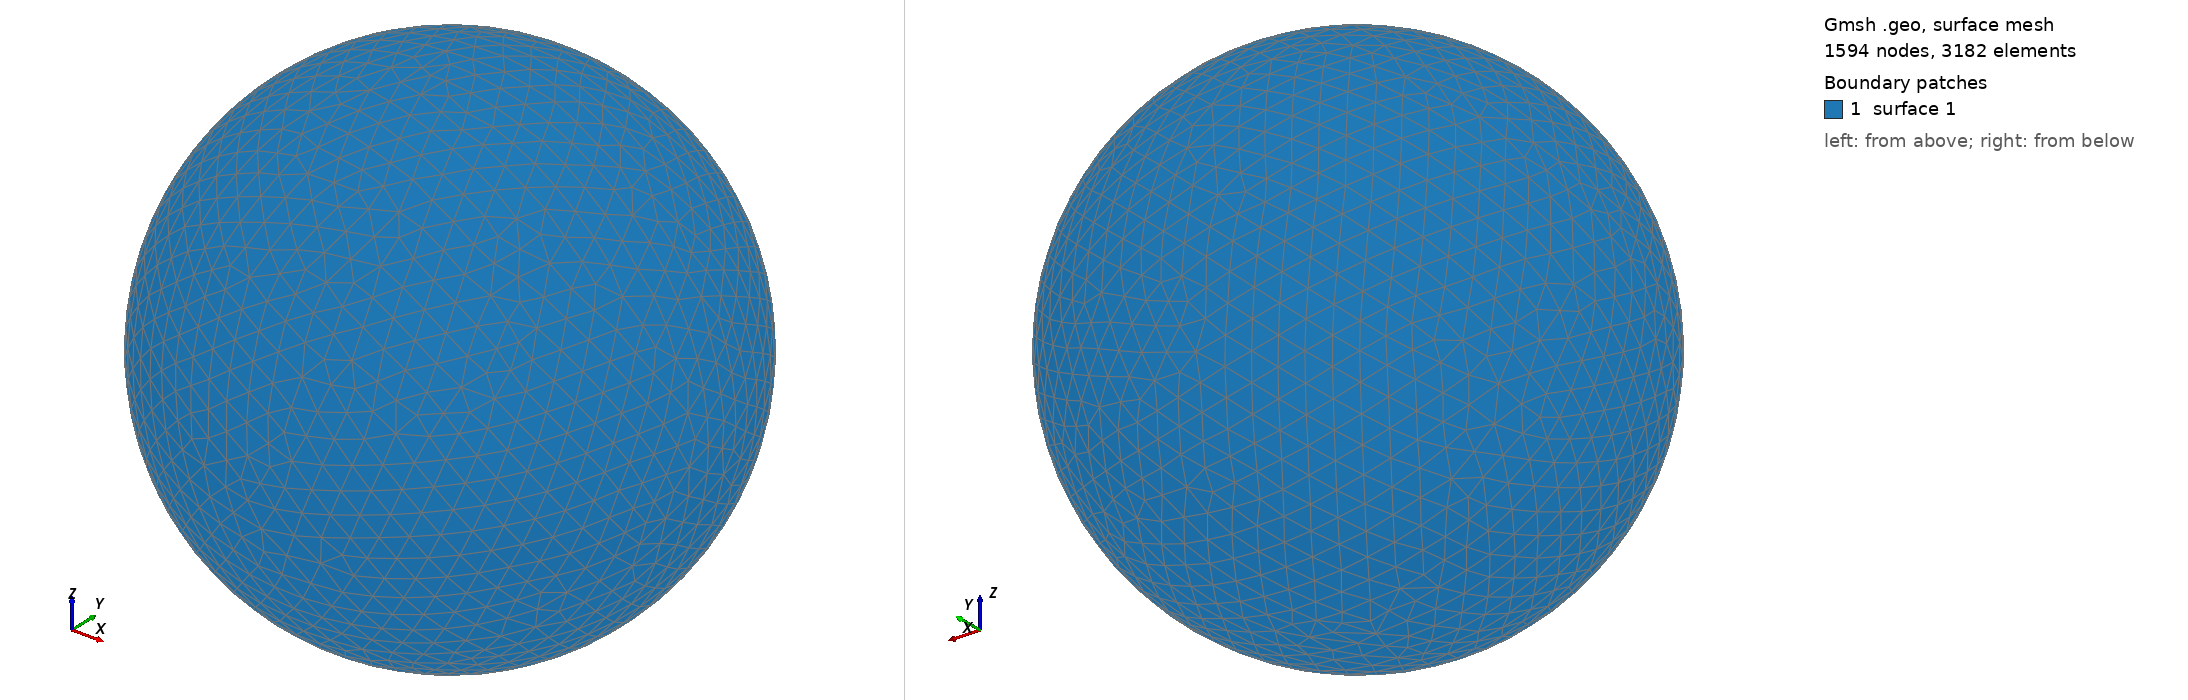

Gmsh geometry script, surface-meshed: 1594 nodes, 3182 surface elements. Boundary patches (legend numbers): 1 surface 1. Left view from above one corner, right view from below the opposite corner. The script declares no physical surfaces, so the legend lists its geometric surfaces. The drawing asked Gmsh for element sizes between 1% and 20% of the model's largest extent; the script's own settings can give other sizes.

=== shot2915.geo (drawn) ===
SetFactory("OpenCASCADE");
Point(1) = {0,0,0,0};
Sphere(1) = {0,0,0,0.92260000};
MeshSize{ PointsOf{ Surface{:}; } } = 0.092260000;
Mesh.ElementOrder=1;
Mesh.Format=39;
